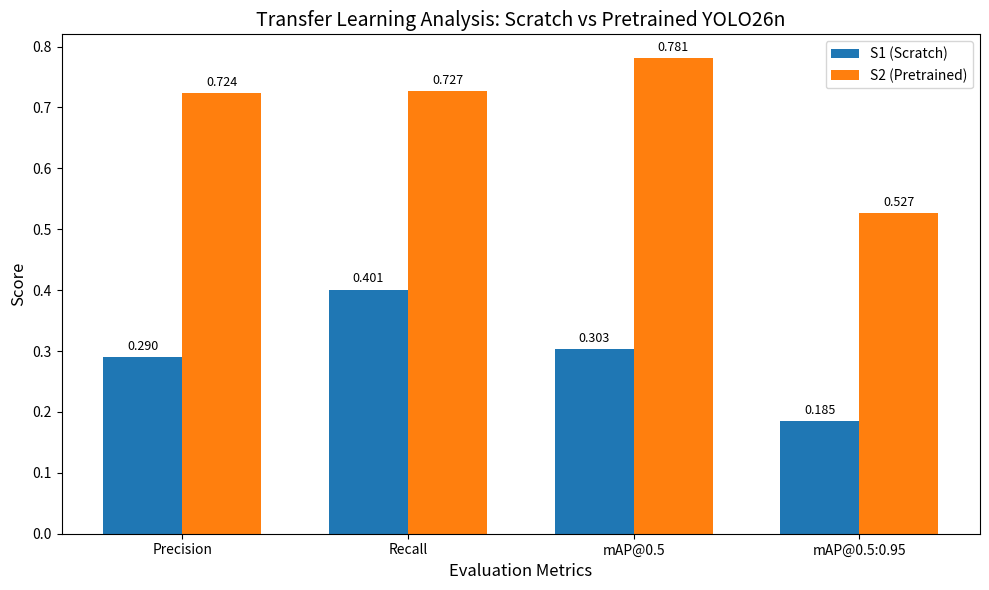

Write the Python code that produced this figure. (Note: this script raises an exception after producing the figure.)
# File: D:\PLADICS\scripts\plot\transfer_learning_bar_chart.py

import matplotlib.pyplot as plt
import numpy as np

# -----------------------------
# Data
# -----------------------------

metrics = ["Precision", "Recall", "mAP@0.5", "mAP@0.5:0.95"]

s1 = [0.290, 0.401, 0.303, 0.185]
s2 = [0.724, 0.727, 0.781, 0.527]

x = np.arange(len(metrics))
width = 0.35

# -----------------------------
# Plot
# -----------------------------

fig, ax = plt.subplots(figsize=(10, 6))

bars1 = ax.bar(x - width/2, s1, width, label='S1 (Scratch)')
bars2 = ax.bar(x + width/2, s2, width, label='S2 (Pretrained)')

# Labels
ax.set_xlabel("Evaluation Metrics", fontsize=12)
ax.set_ylabel("Score", fontsize=12)
ax.set_title("Transfer Learning Analysis: Scratch vs Pretrained YOLO26n", fontsize=14)

ax.set_xticks(x)
ax.set_xticklabels(metrics)

ax.legend()

# Value labels
for bars in [bars1, bars2]:
    for bar in bars:
        height = bar.get_height()
        ax.annotate(
            f'{height:.3f}',
            xy=(bar.get_x() + bar.get_width() / 2, height),
            xytext=(0, 3),
            textcoords="offset points",
            ha='center',
            va='bottom',
            fontsize=9
        )

plt.tight_layout()

# Save
plt.savefig("D:/PLADICS/scripts/plot/transfer_learning_comparison.png", dpi=300)

plt.show()
